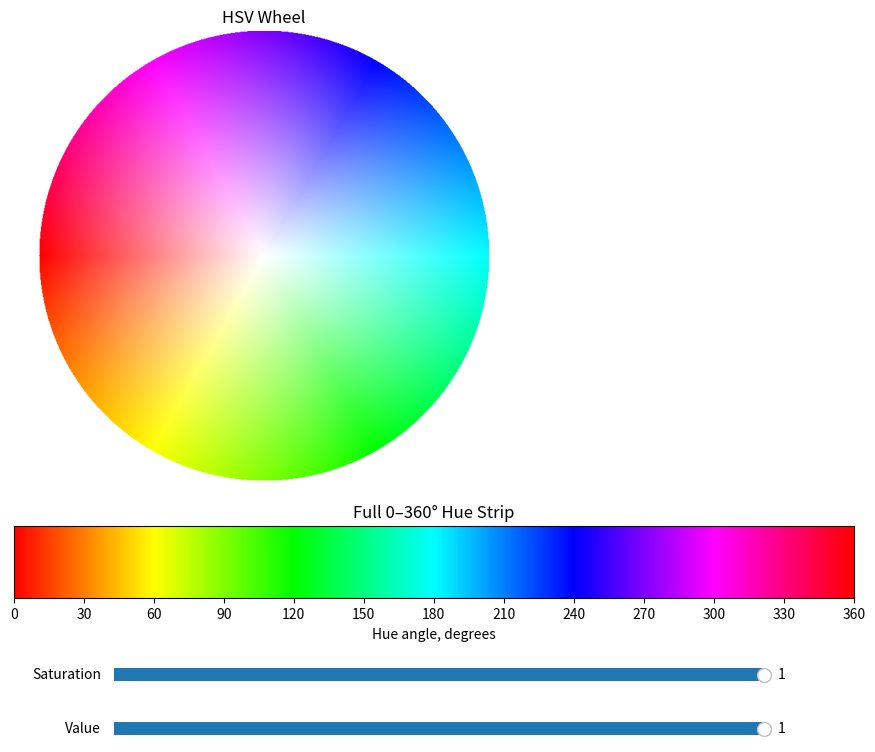

Recreate this plot in Python.
import numpy as np
import matplotlib.pyplot as plt
from matplotlib.colors import hsv_to_rgb
from matplotlib.widgets import Slider

SIZE = 700
RADIUS = SIZE // 2

y, x = np.ogrid[-RADIUS:RADIUS, -RADIUS:RADIUS]
r = np.sqrt(x**2 + y**2)
theta = np.arctan2(y, x)

base_h = (theta + np.pi) / (2 * np.pi)
base_s = np.clip(r / RADIUS, 0.0, 1.0)
mask = r <= RADIUS


def hsv_wheel(sat_scale, value):
    h = base_h
    s = np.clip(base_s * sat_scale, 0.0, 1.0)
    v = np.ones_like(s) * value

    hsv = np.dstack((h, s, v))
    rgb = hsv_to_rgb(hsv)
    rgb[~mask] = 1.0
    return rgb


def hue_strip(sat, value, n=4096, height=100):
    h = np.linspace(0.0, 1.0, n)
    s = np.ones_like(h) * sat
    v = np.ones_like(h) * value

    hsv = np.stack((h, s, v), axis=1)
    rgb = hsv_to_rgb(hsv)

    return np.tile(rgb[np.newaxis, :, :], (height, 1, 1))


fig = plt.figure(figsize=(10, 9))

ax_wheel = plt.axes([0.08, 0.38, 0.5, 0.5])
ax_strip = plt.axes([0.08, 0.25, 0.84, 0.08])

ax_sat = plt.axes([0.18, 0.15, 0.65, 0.03])
ax_val = plt.axes([0.18, 0.09, 0.65, 0.03])

wheel_img = ax_wheel.imshow(hsv_wheel(1.0, 1.0), origin="lower")
ax_wheel.axis("off")
ax_wheel.set_title("HSV Wheel")

strip_img = ax_strip.imshow(
    hue_strip(sat=1.0, value=1.0),
    aspect="auto",
    extent=[0, 360, 0, 1]
)

ax_strip.set_yticks([])
ax_strip.set_xlim(0, 360)
ax_strip.set_xlabel("Hue angle, degrees")
ax_strip.set_title("Full 0–360° Hue Strip")

ax_strip.set_xticks(np.arange(0, 361, 30))

slider_sat = Slider(ax_sat, "Saturation", 0.0, 1.0, valinit=1.0)
slider_val = Slider(ax_val, "Value", 0.0, 1.0, valinit=1.0)


def update(_):
    sat = slider_sat.val
    value = slider_val.val

    wheel_img.set_data(hsv_wheel(sat, value))
    strip_img.set_data(hue_strip(sat, value))

    fig.canvas.draw_idle()


slider_sat.on_changed(update)
slider_val.on_changed(update)

plt.show()
